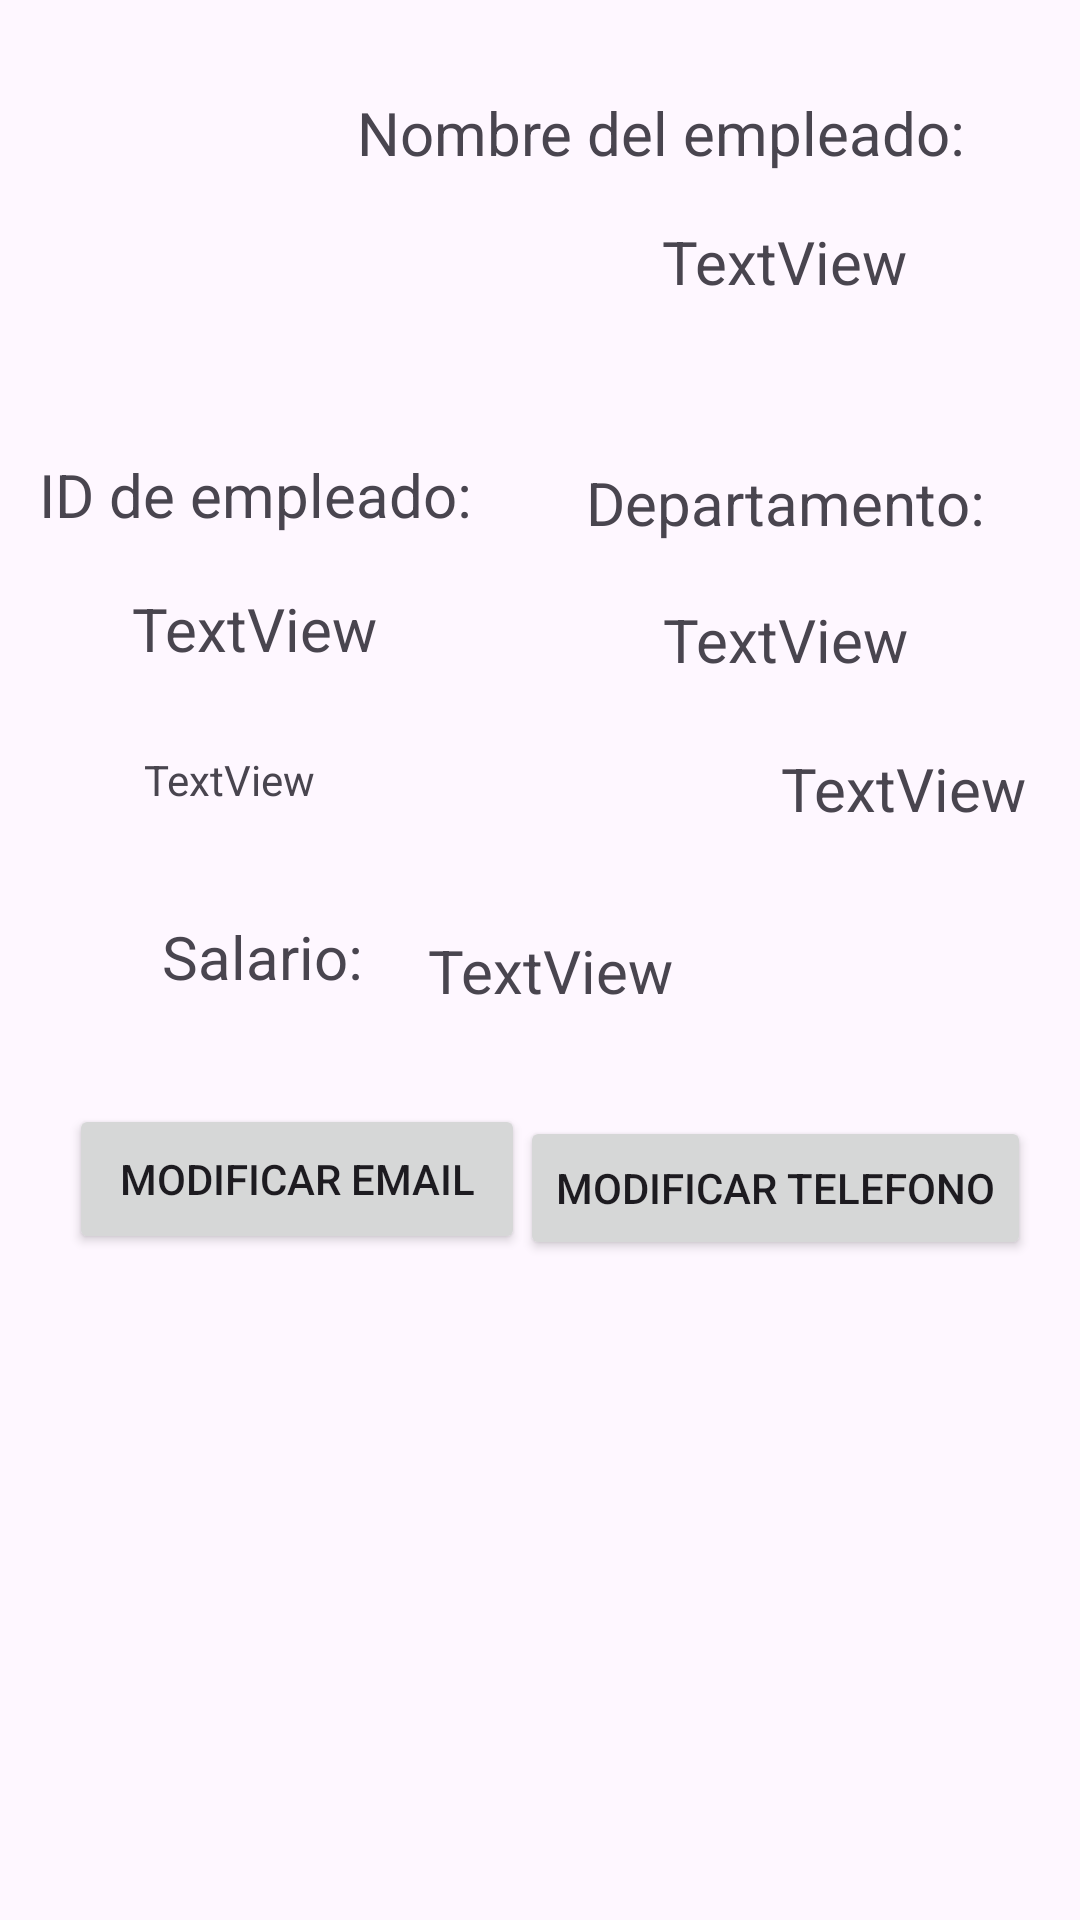

Android layout source for this screen:
<!-- AndroidManifest.xml: application theme Theme.BBDD2 -->
<!-- res/layout/activity_user.xml -->
<?xml version="1.0" encoding="utf-8"?>
<androidx.constraintlayout.widget.ConstraintLayout xmlns:android="http://schemas.android.com/apk/res/android"
    xmlns:app="http://schemas.android.com/apk/res-auto"
    xmlns:tools="http://schemas.android.com/tools"
    android:layout_width="match_parent"
    android:layout_height="match_parent"
    tools:context=".Activitys.UserActivity">

    <TextView
        android:id="@+id/idText"
        android:layout_width="wrap_content"
        android:layout_height="wrap_content"
        android:text="TextView"
        android:textSize="20sp"
        app:layout_constraintBottom_toBottomOf="parent"
        app:layout_constraintEnd_toEndOf="parent"
        app:layout_constraintHorizontal_bias="0.158"
        app:layout_constraintStart_toStartOf="parent"
        app:layout_constraintTop_toBottomOf="@+id/textView5"
        app:layout_constraintVertical_bias="0.041" />

    <ImageView
        android:id="@+id/imageView"
        android:layout_width="wrap_content"
        android:layout_height="wrap_content"
        app:layout_constraintBottom_toBottomOf="parent"
        app:layout_constraintEnd_toEndOf="parent"
        app:layout_constraintHorizontal_bias="0.056"
        app:layout_constraintStart_toStartOf="parent"
        app:layout_constraintTop_toTopOf="parent"
        app:layout_constraintVertical_bias="0.026"
        tools:srcCompat="@tools:sample/avatars" />

    <TextView
        android:id="@+id/nombreText"
        android:layout_width="wrap_content"
        android:layout_height="wrap_content"
        android:layout_marginStart="91dp"
        android:text="TextView"
        android:textSize="20sp"
        app:layout_constraintBottom_toBottomOf="parent"
        app:layout_constraintEnd_toEndOf="parent"
        app:layout_constraintHorizontal_bias="0.693"
        app:layout_constraintStart_toStartOf="parent"
        app:layout_constraintTop_toTopOf="parent"
        app:layout_constraintVertical_bias="0.12" />

    <TextView
        android:id="@+id/textView3"
        android:layout_width="wrap_content"
        android:layout_height="wrap_content"
        android:text="Departamento:"
        android:textSize="20sp"
        app:layout_constraintBottom_toBottomOf="parent"
        app:layout_constraintEnd_toEndOf="parent"
        app:layout_constraintHorizontal_bias="0.547"
        app:layout_constraintStart_toEndOf="@+id/textView5"
        app:layout_constraintTop_toBottomOf="@+id/nombreText"
        app:layout_constraintVertical_bias="0.104" />

    <TextView
        android:id="@+id/departamentoText"
        android:layout_width="wrap_content"
        android:layout_height="wrap_content"
        android:text="TextView"
        android:textSize="20sp"
        app:layout_constraintBottom_toBottomOf="parent"
        app:layout_constraintEnd_toEndOf="parent"
        app:layout_constraintHorizontal_bias="0.625"
        app:layout_constraintStart_toEndOf="@+id/idText"
        app:layout_constraintTop_toBottomOf="@+id/textView3"
        app:layout_constraintVertical_bias="0.043" />

    <TextView
        android:id="@+id/textView5"
        android:layout_width="wrap_content"
        android:layout_height="wrap_content"
        android:text="ID de empleado:"
        android:textSize="20sp"
        app:layout_constraintBottom_toBottomOf="parent"
        app:layout_constraintEnd_toEndOf="parent"
        app:layout_constraintHorizontal_bias="0.06"
        app:layout_constraintStart_toStartOf="parent"
        app:layout_constraintTop_toTopOf="parent"
        app:layout_constraintVertical_bias="0.247" />

    <TextView
        android:id="@+id/textView6"
        android:layout_width="wrap_content"
        android:layout_height="wrap_content"
        android:text="Nombre del empleado:"
        android:textSize="20sp"
        app:layout_constraintBottom_toBottomOf="parent"
        app:layout_constraintEnd_toEndOf="parent"
        app:layout_constraintHorizontal_bias="0.759"
        app:layout_constraintStart_toStartOf="parent"
        app:layout_constraintTop_toTopOf="parent"
        app:layout_constraintVertical_bias="0.05" />

    <Button
        android:id="@+id/modifyEmail"
        android:layout_width="152dp"
        android:layout_height="50dp"
        android:text="Modificar email"
        app:layout_constraintBottom_toBottomOf="parent"
        app:layout_constraintEnd_toEndOf="parent"
        app:layout_constraintHorizontal_bias="0.111"
        app:layout_constraintStart_toStartOf="parent"
        app:layout_constraintTop_toBottomOf="@+id/idText"
        app:layout_constraintVertical_bias="0.395" />

    <Button
        android:id="@+id/modifyPhone"
        android:layout_width="wrap_content"
        android:layout_height="wrap_content"
        android:text="Modificar telefono"
        app:layout_constraintBottom_toBottomOf="parent"
        app:layout_constraintEnd_toEndOf="parent"
        app:layout_constraintHorizontal_bias="0.914"
        app:layout_constraintStart_toStartOf="parent"
        app:layout_constraintTop_toBottomOf="@+id/departamentoText"
        app:layout_constraintVertical_bias="0.398" />

    <EditText
        android:id="@+id/emailEditText"
        android:layout_width="165dp"
        android:layout_height="46dp"
        android:ems="10"
        android:hint="Introduce tu nuevo email"
        android:inputType="text"
        android:textSize="14sp"
        android:visibility="invisible"
        app:layout_constraintBottom_toBottomOf="parent"
        app:layout_constraintEnd_toStartOf="@+id/editTextPhone"
        app:layout_constraintHorizontal_bias="0.537"
        app:layout_constraintStart_toStartOf="parent"
        app:layout_constraintTop_toBottomOf="@+id/modifyEmail"
        app:layout_constraintVertical_bias="0.233" />

    <EditText
        android:id="@+id/editTextPhone"
        android:layout_width="168dp"
        android:layout_height="44dp"
        android:ems="10"
        android:hint="Introduce el nuevo teléfono"
        android:inputType="phone"
        android:textSize="12sp"
        android:visibility="invisible"
        app:layout_constraintBottom_toBottomOf="parent"
        app:layout_constraintEnd_toEndOf="parent"
        app:layout_constraintHorizontal_bias="0.901"
        app:layout_constraintStart_toStartOf="parent"
        app:layout_constraintTop_toBottomOf="@+id/modifyPhone"
        app:layout_constraintVertical_bias="0.241" />

    <Button
        android:id="@+id/savePhone"
        android:layout_width="wrap_content"
        android:layout_height="wrap_content"
        android:text="Guardar Teléfono"
        android:visibility="invisible"
        app:layout_constraintBottom_toBottomOf="parent"
        app:layout_constraintEnd_toEndOf="parent"
        app:layout_constraintHorizontal_bias="0.872"
        app:layout_constraintStart_toStartOf="parent"
        app:layout_constraintTop_toBottomOf="@+id/editTextPhone"
        app:layout_constraintVertical_bias="0.162" />

    <Button
        android:id="@+id/saveEmail"
        android:layout_width="wrap_content"
        android:layout_height="wrap_content"
        android:text="Guardar Email"
        android:visibility="invisible"
        app:layout_constraintBottom_toBottomOf="parent"
        app:layout_constraintEnd_toEndOf="parent"
        app:layout_constraintHorizontal_bias="0.157"
        app:layout_constraintStart_toStartOf="parent"
        app:layout_constraintTop_toBottomOf="@+id/emailEditText"
        app:layout_constraintVertical_bias="0.162" />

    <TextView
        android:id="@+id/emailText"
        android:layout_width="wrap_content"
        android:layout_height="wrap_content"
        android:text="TextView"
        android:textSize="14sp"
        app:layout_constraintBottom_toBottomOf="parent"
        app:layout_constraintEnd_toEndOf="parent"
        app:layout_constraintHorizontal_bias="0.158"
        app:layout_constraintStart_toStartOf="parent"
        app:layout_constraintTop_toTopOf="parent"
        app:layout_constraintVertical_bias="0.403" />

    <TextView
        android:id="@+id/phoneText"
        android:layout_width="wrap_content"
        android:layout_height="wrap_content"
        android:text="TextView"
        android:textSize="20sp"
        app:layout_constraintBottom_toBottomOf="parent"
        app:layout_constraintEnd_toEndOf="parent"
        app:layout_constraintHorizontal_bias="0.936"
        app:layout_constraintStart_toStartOf="parent"
        app:layout_constraintTop_toTopOf="parent"
        app:layout_constraintVertical_bias="0.407" />

    <TextView
        android:id="@+id/textView4"
        android:layout_width="wrap_content"
        android:layout_height="wrap_content"
        android:text="Salario:"
        android:textSize="20sp"
        app:layout_constraintBottom_toTopOf="@+id/modifyEmail"
        app:layout_constraintEnd_toEndOf="parent"
        app:layout_constraintHorizontal_bias="0.184"
        app:layout_constraintStart_toStartOf="parent"
        app:layout_constraintTop_toBottomOf="@+id/emailText" />

    <TextView
        android:id="@+id/salarioText"
        android:layout_width="wrap_content"
        android:layout_height="wrap_content"
        android:text="TextView"
        android:textSize="20sp"
        app:layout_constraintBottom_toTopOf="@+id/modifyPhone"
        app:layout_constraintEnd_toEndOf="parent"
        app:layout_constraintHorizontal_bias="0.139"
        app:layout_constraintStart_toEndOf="@+id/textView4"
        app:layout_constraintTop_toBottomOf="@+id/phoneText"
        app:layout_constraintVertical_bias="0.489" />
</androidx.constraintlayout.widget.ConstraintLayout>
<!-- resources referenced by this layout -->
<resources>
  <style name="Theme.BBDD2" parent="Base.Theme.BBDD2" />
  <style name="Base.Theme.BBDD2" parent="Theme.Material3.DayNight.NoActionBar">
          
          
      </style>
</resources>
